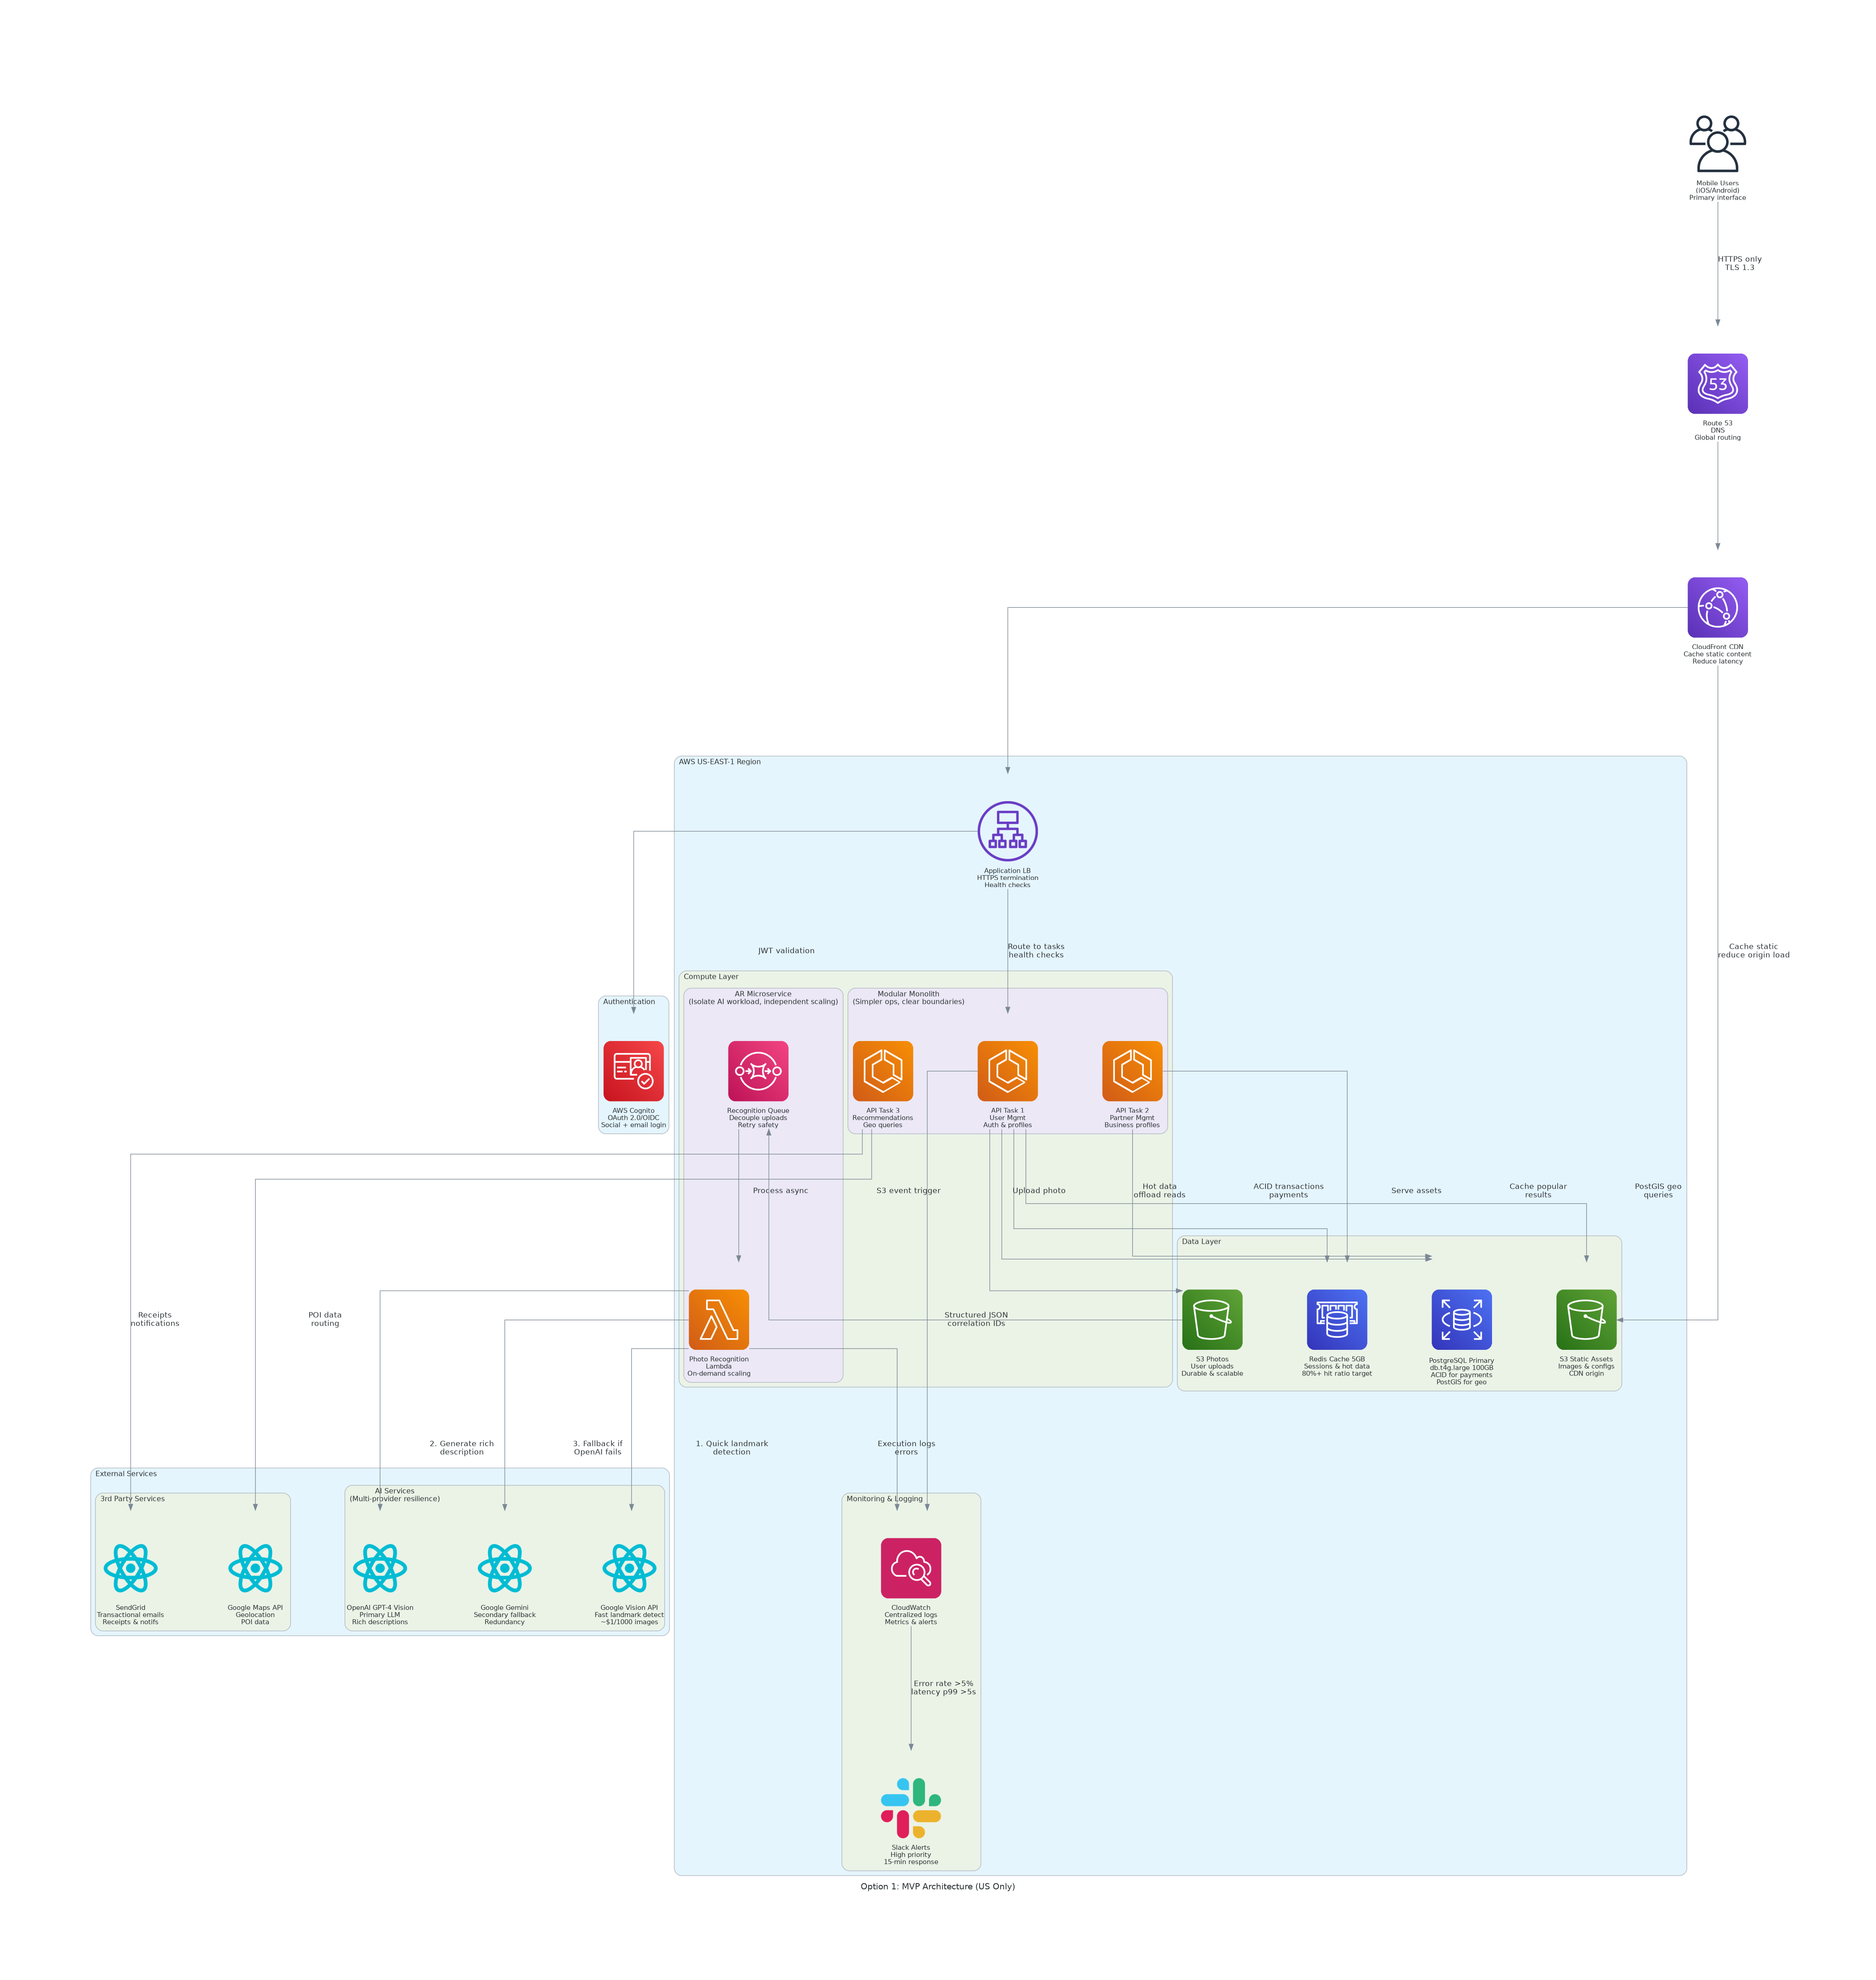

Here is the Python script that generated this plot:
"""
Tourist Mobile Application - Option 1 MVP Architecture
Timeline: 4 months
Budget: $224k CAPEX, $835/mo OPEX
Region: US only
Features: Basic photo recognition, simple partner recommendations
"""

from diagrams import Diagram, Cluster, Edge
from diagrams.aws.compute import ECS, Fargate, Lambda
from diagrams.aws.database import RDS, ElastiCache
from diagrams.aws.storage import S3
from diagrams.aws.network import CloudFront, ALB, Route53
from diagrams.aws.integration import SQS, SNS
from diagrams.aws.management import Cloudwatch
from diagrams.aws.security import Cognito
from diagrams.onprem.client import Users
from diagrams.programming.framework import React
from diagrams.saas.chat import Slack

# Custom attributes for better layout
graph_attr = {
    "fontsize": "14",
    "bgcolor": "white",
    "pad": "2.0",
    "splines": "ortho",
    "rankdir": "TB",
    "ranksep": "2.5",
    "nodesep": "1.5",
    "concentrate": "true",
    "compound": "true",
    "sep": "0.5"
}

node_attr = {
    "fontsize": "11"
}

edge_attr = {
    "fontsize": "10"
}

with Diagram("Option 1: MVP Architecture (US Only)", 
             filename="01/diagrams/option-1-mvp",
             direction="TB",
             graph_attr=graph_attr,
             node_attr=node_attr,
             edge_attr=edge_attr,
             show=False):
    
    # Users
    mobile_users = Users("Mobile Users\n(iOS/Android)\nPrimary interface")
    
    # DNS
    dns = Route53("Route 53\nDNS\nGlobal routing")
    
    # CDN
    cdn = CloudFront("CloudFront CDN\nCache static content\nReduce latency")
    
    with Cluster("AWS US-EAST-1 Region"):
        
        # Load Balancer
        alb = ALB("Application LB\nHTTPS termination\nHealth checks")
        
        with Cluster("Compute Layer"):
            with Cluster("Modular Monolith\n(Simpler ops, clear boundaries)"):
                api_tasks = [
                    ECS("API Task 1\nUser Mgmt\nAuth & profiles"),
                    ECS("API Task 2\nPartner Mgmt\nBusiness profiles"),
                    ECS("API Task 3\nRecommendations\nGeo queries")
                ]
            
            with Cluster("AR Microservice\n(Isolate AI workload, independent scaling)"):
                ar_lambda = Lambda("Photo Recognition\nLambda\nOn-demand scaling")
                ar_queue = SQS("Recognition Queue\nDecouple uploads\nRetry safety")
        
        with Cluster("Data Layer"):
            # Primary Database
            db_primary = RDS("PostgreSQL Primary\ndb.t4g.large 100GB\nACID for payments\nPostGIS for geo")
            
            # Cache
            cache = ElastiCache("Redis Cache 5GB\nSessions & hot data\n80%+ hit ratio target")
            
            # Object Storage
            s3_photos = S3("S3 Photos\nUser uploads\nDurable & scalable")
            s3_static = S3("S3 Static Assets\nImages & configs\nCDN origin")
        
        with Cluster("Monitoring & Logging"):
            cloudwatch = Cloudwatch("CloudWatch\nCentralized logs\nMetrics & alerts")
            alerts = Slack("Slack Alerts\nHigh priority\n15-min response")
    
    with Cluster("Authentication"):
        auth_service = Cognito("AWS Cognito\nOAuth 2.0/OIDC\nSocial + email login")
    
    with Cluster("External Services"):
        with Cluster("AI Services\n(Multi-provider resilience)"):
            google_vision = React("Google Vision API\nFast landmark detect\n~$1/1000 images")
            openai = React("OpenAI GPT-4 Vision\nPrimary LLM\nRich descriptions")
            gemini = React("Google Gemini\nSecondary fallback\nRedundancy")
        
        with Cluster("3rd Party Services"):
            email = React("SendGrid\nTransactional emails\nReceipts & notifs")
            maps = React("Google Maps API\nGeolocation\nPOI data")
    
    # User flows
    mobile_users >> Edge(label="HTTPS only\nTLS 1.3") >> dns >> cdn >> alb
    
    # API Gateway to services
    alb >> Edge(label="Route to tasks\nhealth checks") >> api_tasks[0]
    alb >> Edge(label="JWT validation") >> auth_service
    
    # Photo Recognition Flow
    api_tasks[0] >> Edge(label="Upload photo") >> s3_photos
    s3_photos >> Edge(label="S3 event trigger") >> ar_queue
    ar_queue >> Edge(label="Process async") >> ar_lambda
    ar_lambda >> Edge(label="1. Quick landmark\ndetection") >> google_vision
    ar_lambda >> Edge(label="2. Generate rich\ndescription") >> openai
    ar_lambda >> Edge(label="3. Fallback if\nOpenAI fails") >> gemini
    
    # Data Layer connections
    api_tasks[0] >> Edge(label="ACID transactions\npayments") >> db_primary
    api_tasks[0] >> Edge(label="Hot data\noffload reads") >> cache
    api_tasks[0] >> Edge(label="Serve assets") >> s3_static
    
    # Partner recommendations - separate path
    api_tasks[1] >> Edge(label="PostGIS geo\nqueries") >> db_primary
    api_tasks[1] >> Edge(label="Cache popular\nresults") >> cache
    
    # External services - separate path
    api_tasks[2] >> Edge(label="Receipts\nnotifications") >> email
    api_tasks[2] >> Edge(label="POI data\nrouting") >> maps
    
    # Monitoring
    api_tasks[0] >> Edge(label="Structured JSON\ncorrelation IDs") >> cloudwatch
    ar_lambda >> Edge(label="Execution logs\nerrors") >> cloudwatch
    cloudwatch >> Edge(label="Error rate >5%\nlatency p99 >5s") >> alerts
    
    # CDN caching
    cdn >> Edge(label="Cache static\nreduce origin load") >> s3_static
